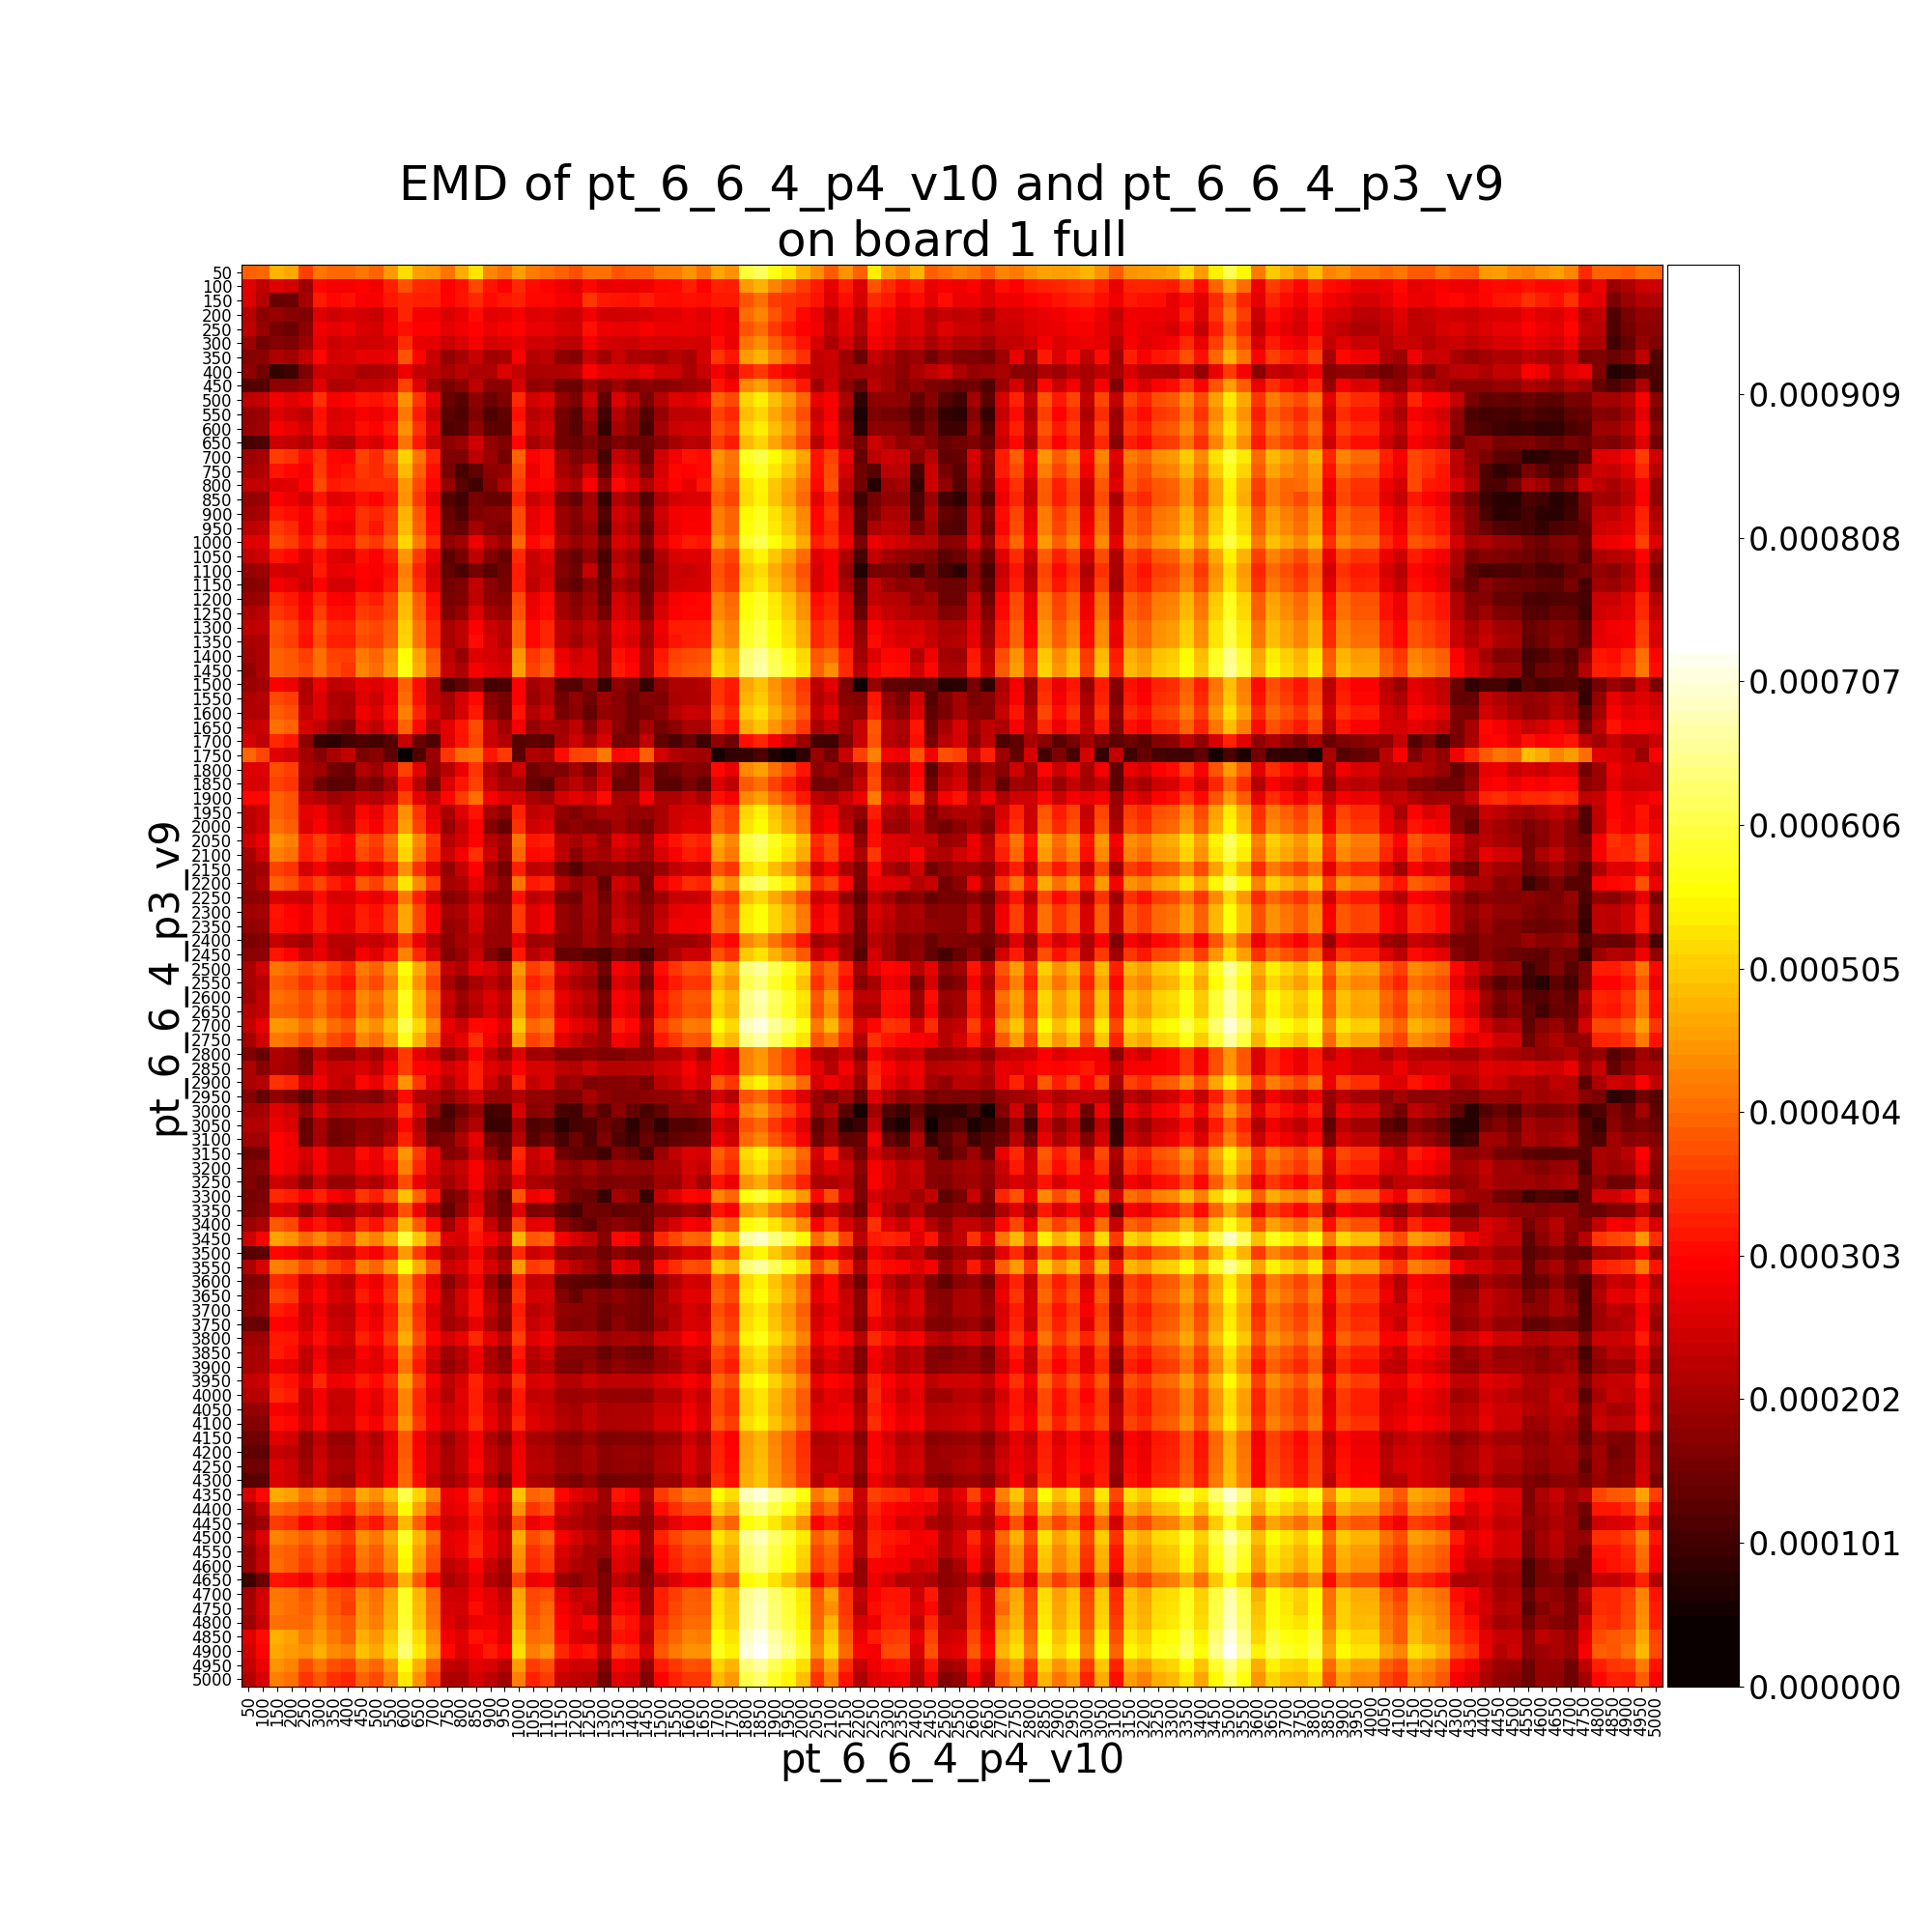

The table this chart was drawn from, first rows:
, pt_6_6_4_p3_v9__50, pt_6_6_4_p3_v9__100, pt_6_6_4_p3_v9__150, pt_6_6_4_p3_v9__200, pt_6_6_4_p3_v9__250, pt_6_6_4_p3_v9__300, pt_6_6_4_p3_v9__350, pt_6_6_4_p3_v9__400, pt_6_6_4_p3_v9__450, pt_6_6_4_p3_v9__500, pt_6_6_4_p3_v9__550, pt_6_6_4_p3_v9__600, pt_6_6_4_p3_v9__650, pt_6_6_4_p3_v9__700, pt_6_6_4_p3_v9__750, pt_6_6_4_p3_v9__800, pt_6_6_4_p3_v9__850, pt_6_6_4_p3_v9__900, pt_6_6_4_p3_v9__950, pt_6_6_4_p3_v9__1000, pt_6_6_4_p3_v9__1050, pt_6_6_4_p3_v9__1100, pt_6_6_4_p3_v9__1150
pt_6_6_4_p4_v10__50, 0.0003952, 0.0004012, 0.0004829, 0.0004691, 0.0003612, 0.0004186, 0.0004042, 0.0004038, 0.0004174, 0.000398, 0.000452, 0.0005235, 0.0004587, 0.0004492, 0.0004138, 0.000473, 0.0005301, 0.0004346, 0.00041, 0.0004589, 0.0004215, 0.0004091, 0.0003954
pt_6_6_4_p4_v10__100, 0.0002669, 0.0002311, 0.0002643, 0.0002513, 0.0001961, 0.0003027, 0.0002891, 0.0002879, 0.0002971, 0.0002817, 0.0003295, 0.0003808, 0.0003384, 0.000334, 0.0002941, 0.000313, 0.0003675, 0.0003145, 0.0002949, 0.0003376, 0.0003061, 0.0002984, 0.0002797
pt_6_6_4_p4_v10__150, 0.0002597, 0.0002189, 0.0001423, 0.0001461, 0.0002044, 0.0003236, 0.0003023, 0.0003126, 0.0002914, 0.0002904, 0.0003199, 0.0003327, 0.0003292, 0.0003281, 0.0002982, 0.0003152, 0.0003365, 0.000308, 0.0003214, 0.0003282, 0.0003028, 0.000303, 0.0002888
pt_6_6_4_p4_v10__200, 0.0002228, 0.0001803, 0.0001905, 0.0001755, 0.0001632, 0.0002635, 0.0002457, 0.0002573, 0.000249, 0.0002399, 0.0002785, 0.0003331, 0.0002879, 0.0002854, 0.0002576, 0.0002736, 0.0003077, 0.0002676, 0.0002711, 0.0002876, 0.0002623, 0.0002674, 0.0002482
pt_6_6_4_p4_v10__250, 0.0002283, 0.0001908, 0.0001556, 0.0001449, 0.0001771, 0.0002836, 0.0002702, 0.0002799, 0.0002581, 0.000253, 0.0002858, 0.0003117, 0.0002964, 0.000296, 0.0002684, 0.0002833, 0.0002998, 0.000278, 0.0002888, 0.0002985, 0.0002732, 0.0002737, 0.0002591
pt_6_6_4_p4_v10__300, 0.0001952, 0.0001534, 0.0001719, 0.0001646, 0.0001926, 0.0002726, 0.0002416, 0.0002523, 0.000244, 0.0002488, 0.0002593, 0.0003428, 0.000273, 0.0002694, 0.0002417, 0.0002583, 0.0002862, 0.0002516, 0.0002616, 0.0002719, 0.0002464, 0.0002466, 0.0002323
pt_6_6_4_p4_v10__350, 0.0001718, 0.0001808, 0.0002116, 0.0002026, 0.0002369, 0.0003022, 0.0002521, 0.0002583, 0.0002713, 0.000273, 0.0002769, 0.0003824, 0.0002997, 0.0002393, 0.000189, 0.0002076, 0.0002405, 0.0001984, 0.0002069, 0.0002883, 0.0002207, 0.0002281, 0.0001808
pt_6_6_4_p4_v10__400, 0.0001832, 0.0001542, 8.93578958964178e-05, 9.893250315143993e-05, 0.0001653, 0.0002425, 0.0002378, 0.0002354, 0.0002065, 0.0002137, 0.0002215, 0.0002795, 0.0002337, 0.0002297, 0.0002084, 0.0002257, 0.0002124, 0.0002156, 0.0002619, 0.0002348, 0.0002092, 0.0002099, 0.0002143
pt_6_6_4_p4_v10__450, 0.0001209, 0.0001209, 0.0001797, 0.0001771, 0.0001924, 0.0002653, 0.0002113, 0.0002186, 0.0002355, 0.0002353, 0.0002485, 0.0003633, 0.0002676, 0.0001995, 0.000161, 0.0001783, 0.0002277, 0.0001782, 0.0001775, 0.0002563, 0.000182, 0.000192, 0.0001518
pt_6_6_4_p4_v10__500, 0.0002297, 0.000238, 0.0002827, 0.0002667, 0.000279, 0.0003451, 0.000289, 0.0002991, 0.0003177, 0.0003134, 0.0003274, 0.0004429, 0.0003507, 0.0002707, 0.0001447, 0.0001237, 0.000181, 0.0001458, 0.0001663, 0.0003395, 0.0002508, 0.0002675, 0.0001845
pt_6_6_4_p4_v10__550, 0.0001892, 0.0001924, 0.0002603, 0.0002442, 0.0002314, 0.0003119, 0.0002574, 0.0002668, 0.000288, 0.0002811, 0.0003015, 0.0004198, 0.0003242, 0.0002417, 0.0001256, 0.0001195, 0.0001679, 0.0001142, 0.0001331, 0.0003112, 0.000224, 0.0002366, 0.0001562
pt_6_6_4_p4_v10__600, 0.0001903, 0.0001964, 0.0002893, 0.0002735, 0.0002513, 0.0003168, 0.0002627, 0.000268, 0.0003094, 0.0002931, 0.000326, 0.000443, 0.000347, 0.0002638, 0.0001191, 0.0001245, 0.0001826, 0.0001307, 0.000132, 0.0003318, 0.0002332, 0.0002507, 0.0001525
pt_6_6_4_p4_v10__650, 0.0001106, 0.0001146, 0.0002432, 0.0002332, 0.0002175, 0.0002698, 0.0002197, 0.0002144, 0.0002711, 0.0002519, 0.000298, 0.0004153, 0.0003198, 0.0002375, 0.0001805, 0.0001927, 0.000248, 0.0001863, 0.0001664, 0.0003011, 0.0002038, 0.0002292, 0.0001544
pt_6_6_4_p4_v10__700, 0.0001974, 0.0002041, 0.0003576, 0.0003443, 0.0003084, 0.0003526, 0.0003003, 0.0002973, 0.0003643, 0.0003372, 0.0003902, 0.0005091, 0.0004133, 0.0003301, 0.0001661, 0.0001637, 0.0002267, 0.0001934, 0.0001569, 0.000395, 0.0002951, 0.0003094, 0.0001958
pt_6_6_4_p4_v10__750, 0.0002095, 0.0002139, 0.0003143, 0.0003051, 0.0002907, 0.0003565, 0.000307, 0.0003138, 0.0003525, 0.0003398, 0.0003681, 0.000487, 0.0003917, 0.0003109, 0.0001579, 0.0001076, 0.0001346, 0.0001806, 0.0001867, 0.0003745, 0.0002772, 0.0003082, 0.0002071
pt_6_6_4_p4_v10__800, 0.0002348, 0.0002304, 0.0002621, 0.0002645, 0.0002975, 0.0003714, 0.0003216, 0.0003308, 0.0003412, 0.0003434, 0.0003419, 0.0004513, 0.0003703, 0.0003022, 0.0001896, 0.0001263, 9.84670901553843e-05, 0.0001655, 0.0002116, 0.0003573, 0.0002926, 0.0002998, 0.000231
pt_6_6_4_p4_v10__850, 0.0001874, 0.0001904, 0.000293, 0.0002775, 0.0002491, 0.0003165, 0.000266, 0.0002752, 0.0003112, 0.0002999, 0.0003288, 0.0004475, 0.0003545, 0.0002728, 0.0001215, 0.0001033, 0.0001579, 0.0001422, 0.0001424, 0.0003344, 0.0002388, 0.0002655, 0.000164
pt_6_6_4_p4_v10__900, 0.0001981, 0.0002073, 0.0003195, 0.0003086, 0.0002911, 0.0003497, 0.0003034, 0.0002986, 0.000348, 0.0003336, 0.0003606, 0.0004797, 0.0003864, 0.000305, 0.0001433, 0.0001165, 0.0001665, 0.000174, 0.0001774, 0.0003719, 0.0002698, 0.0002944, 0.0001939
pt_6_6_4_p4_v10__950, 0.0002285, 0.0002337, 0.0003541, 0.0003401, 0.0002873, 0.0003364, 0.0002841, 0.0002806, 0.0003434, 0.000318, 0.000369, 0.0004889, 0.0003929, 0.0003105, 0.0001498, 0.000139, 0.0002054, 0.000173, 0.0001612, 0.0003749, 0.000275, 0.0003, 0.000195
pt_6_6_4_p4_v10__1000, 0.0002604, 0.0002675, 0.0003735, 0.0003589, 0.0003139, 0.0003711, 0.0003198, 0.0003165, 0.0003709, 0.0003531, 0.0003965, 0.0005157, 0.0004216, 0.0003392, 0.0001836, 0.0002004, 0.000277, 0.0002197, 0.0001904, 0.0004017, 0.0003032, 0.0003256, 0.0002165
pt_6_6_4_p4_v10__1050, 0.0002332, 0.0002459, 0.0003184, 0.0003036, 0.0002623, 0.0003127, 0.0002639, 0.0002592, 0.0003113, 0.0002945, 0.000332, 0.0004506, 0.0003562, 0.0002739, 0.0001325, 0.0001593, 0.0002295, 0.0001693, 0.000143, 0.0003375, 0.0002405, 0.0002673, 0.0001651
pt_6_6_4_p4_v10__1100, 0.000188, 0.0001974, 0.0002528, 0.0002427, 0.0002535, 0.0003229, 0.0002739, 0.0002802, 0.0002978, 0.000291, 0.0003117, 0.0004242, 0.0003322, 0.0002522, 0.0001368, 0.0001129, 0.0001566, 0.0001263, 0.0001544, 0.000322, 0.0002382, 0.0002502, 0.0001731
pt_6_6_4_p4_v10__1150, 0.0001708, 0.0001787, 0.0002856, 0.000271, 0.0002411, 0.0002962, 0.00025, 0.0002508, 0.0002963, 0.0002814, 0.0003231, 0.00044, 0.0003441, 0.000261, 0.0001533, 0.0001656, 0.0002334, 0.0001773, 0.0001554, 0.000326, 0.0002287, 0.0002608, 0.0001556
pt_6_6_4_p4_v10__1200, 0.000188, 0.0001924, 0.0003355, 0.0003208, 0.0002844, 0.0003399, 0.000295, 0.0002912, 0.0003417, 0.0003262, 0.0003676, 0.0004849, 0.00039, 0.000308, 0.0001597, 0.0001658, 0.0002318, 0.0001805, 0.0001737, 0.0003709, 0.0002738, 0.0003054, 0.0001996
pt_6_6_4_p4_v10__1250, 0.000215, 0.000225, 0.0003522, 0.0003375, 0.0002971, 0.00036, 0.0003132, 0.0003108, 0.0003588, 0.0003461, 0.0003722, 0.0004915, 0.0003963, 0.0003143, 0.0001673, 0.0001894, 0.0002603, 0.0002039, 0.000188, 0.0003812, 0.0002802, 0.0003067, 0.0002044
pt_6_6_4_p4_v10__1300, 0.0002327, 0.000234, 0.0003812, 0.0003664, 0.0003184, 0.0003837, 0.0003364, 0.0003345, 0.0003825, 0.0003698, 0.0003921, 0.0005101, 0.0004147, 0.0003358, 0.0002086, 0.0002317, 0.0002957, 0.0002422, 0.0002236, 0.0004046, 0.0003037, 0.0003325, 0.0002316
pt_6_6_4_p4_v10__1350, 0.000209, 0.0002134, 0.0003761, 0.0003617, 0.0003121, 0.0003759, 0.000329, 0.0003268, 0.0003751, 0.0003629, 0.0003965, 0.000514, 0.0004182, 0.0003391, 0.0002097, 0.0002274, 0.0003062, 0.0002522, 0.0002214, 0.0004025, 0.0003054, 0.0003344, 0.0002294
pt_6_6_4_p4_v10__1400, 0.0002027, 0.0002141, 0.0003946, 0.0003861, 0.0003609, 0.00041, 0.0003639, 0.0003608, 0.0004198, 0.0003973, 0.0004439, 0.0005619, 0.0004661, 0.0003846, 0.0002269, 0.0001896, 0.0002618, 0.0002556, 0.0002434, 0.0004489, 0.0003523, 0.0003828, 0.0002776
pt_6_6_4_p4_v10__1450, 0.0001838, 0.0002127, 0.0003947, 0.0003873, 0.0003708, 0.0004094, 0.0003705, 0.0003512, 0.0004304, 0.0004076, 0.0004539, 0.000571, 0.0004749, 0.0003951, 0.0002379, 0.0002123, 0.0002871, 0.0002666, 0.0002529, 0.000459, 0.0003631, 0.0003941, 0.0002885
pt_6_6_4_p4_v10__1500, 0.0001937, 0.0001998, 0.0002914, 0.0002759, 0.0002164, 0.0002785, 0.0002297, 0.0002366, 0.0002726, 0.0002602, 0.0002852, 0.0003969, 0.0003066, 0.0002254, 0.0001099, 0.0001367, 0.0001763, 0.0001052, 0.0001115, 0.0002944, 0.0002008, 0.0002223, 0.0001301
pt_6_6_4_p4_v10__1550, 0.0002143, 0.0002209, 0.0003714, 0.0003572, 0.0002189, 0.0002626, 0.0002122, 0.0002077, 0.0002625, 0.0002457, 0.000289, 0.0004071, 0.0003121, 0.0002296, 0.0002038, 0.0002535, 0.0003045, 0.0001749, 0.0001585, 0.0002931, 0.0001946, 0.0002211, 0.0001516
pt_6_6_4_p4_v10__1600, 0.0002155, 0.0002174, 0.0003895, 0.0003756, 0.000236, 0.0002627, 0.00022, 0.0002058, 0.0002834, 0.000257, 0.0003106, 0.0004277, 0.0003324, 0.0002506, 0.0002094, 0.0002569, 0.0003192, 0.0001896, 0.000158, 0.0003157, 0.0002191, 0.0002442, 0.0001591
pt_6_6_4_p4_v10__1650, 0.000235, 0.000243, 0.0004128, 0.0003964, 0.0002568, 0.0002342, 0.0001898, 0.0001696, 0.0002543, 0.0002276, 0.0002806, 0.0003992, 0.0003033, 0.000221, 0.0002694, 0.000318, 0.0003738, 0.0002447, 0.0001977, 0.0002852, 0.0001876, 0.0002126, 0.0002007
pt_6_6_4_p4_v10__1700, 0.0002565, 0.0002321, 0.0003358, 0.0003182, 0.0001797, 9.058722697481414e-05, 8.1275684470293e-05, 0.0001038, 0.0001131, 0.0001058, 0.0001199, 0.0002366, 0.0001431, 0.0001166, 0.0002661, 0.0003138, 0.0003673, 0.0002434, 0.0002171, 0.0001231, 0.0001337, 0.0001262, 0.0002076
pt_6_6_4_p4_v10__1750, 0.0004002, 0.0003656, 0.0002675, 0.0002499, 0.0002024, 0.0001711, 0.0002069, 0.0002337, 0.0001607, 0.0001744, 0.0001319, 4.501984913116007e-05, 0.000117, 0.0001937, 0.0003497, 0.0004068, 0.0004152, 0.0003183, 0.0003566, 0.000128, 0.0002162, 0.0002062, 0.00031
pt_6_6_4_p4_v10__1800, 0.0002609, 0.0002606, 0.0003766, 0.0003618, 0.0002158, 0.0001978, 0.0001543, 0.0001422, 0.0002189, 0.0001925, 0.0002458, 0.0003623, 0.0002689, 0.0001864, 0.0002236, 0.000276, 0.0003503, 0.0002201, 0.0001859, 0.0002487, 0.0001524, 0.0001728, 0.0001646
pt_6_6_4_p4_v10__1850, 0.0002587, 0.0002544, 0.0003644, 0.0003498, 0.0002042, 0.0001496, 0.0001266, 0.0001312, 0.0001756, 0.0001587, 0.000198, 0.0003144, 0.0002205, 0.0001585, 0.0002619, 0.0003185, 0.0003624, 0.0002371, 0.0002056, 0.0002004, 0.0001413, 0.0001291, 0.0002016
pt_6_6_4_p4_v10__1900, 0.0003013, 0.0003005, 0.0003952, 0.0003802, 0.000234, 0.0002216, 0.000197, 0.0002109, 0.0002323, 0.0002213, 0.0002471, 0.0003626, 0.0002683, 0.0002318, 0.0003024, 0.0003572, 0.0004104, 0.0002887, 0.0002622, 0.0002504, 0.0002082, 0.0001956, 0.0002519
pt_6_6_4_p4_v10__1950, 0.0002269, 0.0002431, 0.0003944, 0.0003795, 0.0002679, 0.0002807, 0.0002394, 0.000218, 0.0003015, 0.000275, 0.0003284, 0.0004446, 0.0003498, 0.0002673, 0.0002083, 0.0002649, 0.0003151, 0.0002044, 0.0001776, 0.0003307, 0.0002321, 0.0002429, 0.0001817
pt_6_6_4_p4_v10__2000, 0.0002265, 0.0002451, 0.0004081, 0.0003927, 0.0002626, 0.0002939, 0.0002494, 0.0002303, 0.0003143, 0.0002872, 0.0003403, 0.0004585, 0.0003645, 0.0002821, 0.0001896, 0.00024, 0.000293, 0.0001726, 0.0001377, 0.0003444, 0.0002461, 0.0002583, 0.0001692
pt_6_6_4_p4_v10__2050, 0.0002468, 0.0002752, 0.0004448, 0.0004291, 0.0003285, 0.0003642, 0.0003216, 0.0003021, 0.0003841, 0.0003587, 0.0004099, 0.0005288, 0.0004356, 0.0003532, 0.000224, 0.000252, 0.0002992, 0.0002241, 0.0001929, 0.0004155, 0.0003177, 0.0003255, 0.0002259
pt_6_6_4_p4_v10__2100, 0.0002062, 0.0002533, 0.0004276, 0.0004119, 0.0003268, 0.000352, 0.0003081, 0.0002986, 0.0003714, 0.0003442, 0.0003974, 0.0005151, 0.0004209, 0.0003386, 0.0002432, 0.0002863, 0.0003447, 0.0002441, 0.0001912, 0.000401, 0.0003031, 0.0003108, 0.0002251
pt_6_6_4_p4_v10__2150, 0.0001914, 0.0002003, 0.0003627, 0.000347, 0.0002539, 0.0002888, 0.000239, 0.0002333, 0.0002999, 0.000272, 0.000326, 0.0004437, 0.0003479, 0.0002655, 0.0001849, 0.0002361, 0.0002958, 0.0001941, 0.0001555, 0.0003296, 0.00023, 0.0002376, 0.0001549
pt_6_6_4_p4_v10__2200, 0.0001873, 0.0002186, 0.0003949, 0.0003797, 0.0003304, 0.0003682, 0.0003245, 0.0003048, 0.0003888, 0.0003613, 0.0004147, 0.0005318, 0.0004378, 0.0003555, 0.0002044, 0.0002153, 0.0002716, 0.0002176, 0.0001767, 0.0004181, 0.0003195, 0.0003345, 0.0002221
pt_6_6_4_p4_v10__2250, 0.0001763, 0.0001833, 0.0002572, 0.0002464, 0.0002389, 0.0003064, 0.0002564, 0.0002592, 0.0002873, 0.0002718, 0.0003066, 0.0004212, 0.0003279, 0.0002461, 0.0001719, 0.0001846, 0.0002305, 0.0001751, 0.0001717, 0.0003116, 0.0002265, 0.0002445, 0.0001622
pt_6_6_4_p4_v10__2300, 0.0001998, 0.0002042, 0.0003156, 0.0002997, 0.0002798, 0.0003256, 0.0002838, 0.0002771, 0.0003246, 0.0003084, 0.0003517, 0.0004654, 0.000372, 0.0002902, 0.000204, 0.0002126, 0.0002615, 0.0002067, 0.000192, 0.0003558, 0.0002632, 0.0002854, 0.0001876
pt_6_6_4_p4_v10__2350, 0.0001847, 0.000192, 0.0003131, 0.0003004, 0.00028, 0.0003292, 0.0002863, 0.000275, 0.0003292, 0.0003126, 0.0003541, 0.0004682, 0.0003742, 0.0002917, 0.0001884, 0.0001979, 0.0002529, 0.0001956, 0.0001891, 0.0003563, 0.0002628, 0.0002891, 0.0001904
pt_6_6_4_p4_v10__2400, 0.000162, 0.0001693, 0.0002368, 0.0002158, 0.0002005, 0.0002668, 0.0002226, 0.0002242, 0.0002448, 0.0002372, 0.0002574, 0.0003647, 0.0002804, 0.0002204, 0.0001802, 0.000207, 0.0002253, 0.0001898, 0.0001917, 0.0002708, 0.0001973, 0.0002045, 0.0001712
pt_6_6_4_p4_v10__2450, 0.0001765, 0.000181, 0.0003183, 0.0002997, 0.0002442, 0.0002744, 0.0002337, 0.0002207, 0.0002897, 0.000263, 0.000317, 0.0004315, 0.0003366, 0.0002547, 0.0001688, 0.0001911, 0.0002394, 0.0001731, 0.0001333, 0.00032, 0.0002245, 0.0002502, 0.0001383
pt_6_6_4_p4_v10__2500, 0.0002064, 0.0002478, 0.0004177, 0.0004029, 0.0003757, 0.0004019, 0.0003665, 0.0003396, 0.000424, 0.0003966, 0.0004513, 0.0005654, 0.0004716, 0.0003893, 0.0002351, 0.0002154, 0.0002725, 0.0002546, 0.0002241, 0.0004533, 0.0003567, 0.0003825, 0.0002678
pt_6_6_4_p4_v10__2550, 0.0002067, 0.0002219, 0.0003939, 0.0003791, 0.0003467, 0.0003775, 0.00034, 0.0003152, 0.0003999, 0.0003725, 0.0004272, 0.0005404, 0.000447, 0.0003649, 0.000207, 0.00017, 0.0002069, 0.0002288, 0.0001974, 0.0004276, 0.0003299, 0.0003558, 0.0002411
pt_6_6_4_p4_v10__2600, 0.0001986, 0.0002332, 0.000413, 0.0004019, 0.0003769, 0.0004132, 0.0003731, 0.000351, 0.0004356, 0.000408, 0.0004629, 0.0005759, 0.0004826, 0.0004002, 0.0002407, 0.0001952, 0.0002307, 0.0002641, 0.0002316, 0.000463, 0.0003647, 0.0003898, 0.000275
pt_6_6_4_p4_v10__2650, 0.0002223, 0.0002317, 0.0003997, 0.0003927, 0.0003723, 0.0004067, 0.0003664, 0.0003429, 0.0004273, 0.0003994, 0.0004539, 0.0005697, 0.0004755, 0.0003931, 0.000232, 0.0001867, 0.0002192, 0.0002555, 0.0002219, 0.0004561, 0.0003573, 0.0003807, 0.0002664
pt_6_6_4_p4_v10__2700, 0.0002349, 0.0002709, 0.0004527, 0.0004431, 0.0004109, 0.0004489, 0.0004071, 0.0003862, 0.0004695, 0.0004425, 0.0004963, 0.0006125, 0.0005193, 0.000437, 0.0002738, 0.0002426, 0.0003034, 0.0002992, 0.0002603, 0.0004995, 0.0004011, 0.0004194, 0.0003052
pt_6_6_4_p4_v10__2750, 0.0002035, 0.0002473, 0.0004195, 0.0004094, 0.0003772, 0.0004115, 0.0003727, 0.0003492, 0.0004338, 0.0004063, 0.0004611, 0.0005742, 0.0004807, 0.0003984, 0.0002514, 0.0002747, 0.0003436, 0.0002829, 0.000237, 0.0004613, 0.0003633, 0.0003848, 0.0002702
pt_6_6_4_p4_v10__2800, 0.0001675, 0.0001401, 0.0002164, 0.0002011, 0.0001596, 0.0002262, 0.0001917, 0.0001884, 0.0002242, 0.0001994, 0.0002574, 0.0003545, 0.0002707, 0.0002436, 0.0001869, 0.0002162, 0.0002925, 0.0002315, 0.0001942, 0.0002604, 0.0002003, 0.000204, 0.0001678
pt_6_6_4_p4_v10__2850, 0.0002129, 0.0001741, 0.0002086, 0.0001978, 0.0001674, 0.0002611, 0.0002395, 0.0002424, 0.000257, 0.0002311, 0.0002935, 0.0003576, 0.0002982, 0.0002867, 0.0002515, 0.000269, 0.0003289, 0.0002663, 0.0002423, 0.0002964, 0.0002573, 0.0002562, 0.000227
pt_6_6_4_p4_v10__2900, 0.000212, 0.0002216, 0.0003471, 0.0003325, 0.0002495, 0.0002861, 0.0002427, 0.0002315, 0.0003021, 0.000275, 0.0003288, 0.0004469, 0.0003522, 0.0002698, 0.0002209, 0.0002622, 0.0003289, 0.0002442, 0.0002026, 0.0003329, 0.0002338, 0.0002578, 0.0001913
pt_6_6_4_p4_v10__2950, 0.0001728, 0.0001395, 0.0001824, 0.0001653, 0.0001253, 0.0001981, 0.0001701, 0.0001808, 0.0001784, 0.0001675, 0.0002082, 0.0003057, 0.0002175, 0.0002096, 0.0001827, 0.0002137, 0.0002483, 0.0001894, 0.000191, 0.0002191, 0.0001849, 0.0001844, 0.0001669
pt_6_6_4_p4_v10__3000, 0.0002029, 0.0002042, 0.0002646, 0.0002475, 0.0001847, 0.0002576, 0.0002087, 0.000218, 0.0002299, 0.000229, 0.0002416, 0.0003552, 0.0002635, 0.0001844, 0.0001094, 0.0001469, 0.0001875, 0.0001034, 0.0001092, 0.0002542, 0.0001749, 0.0001841, 0.0001109
... 40 more rows
